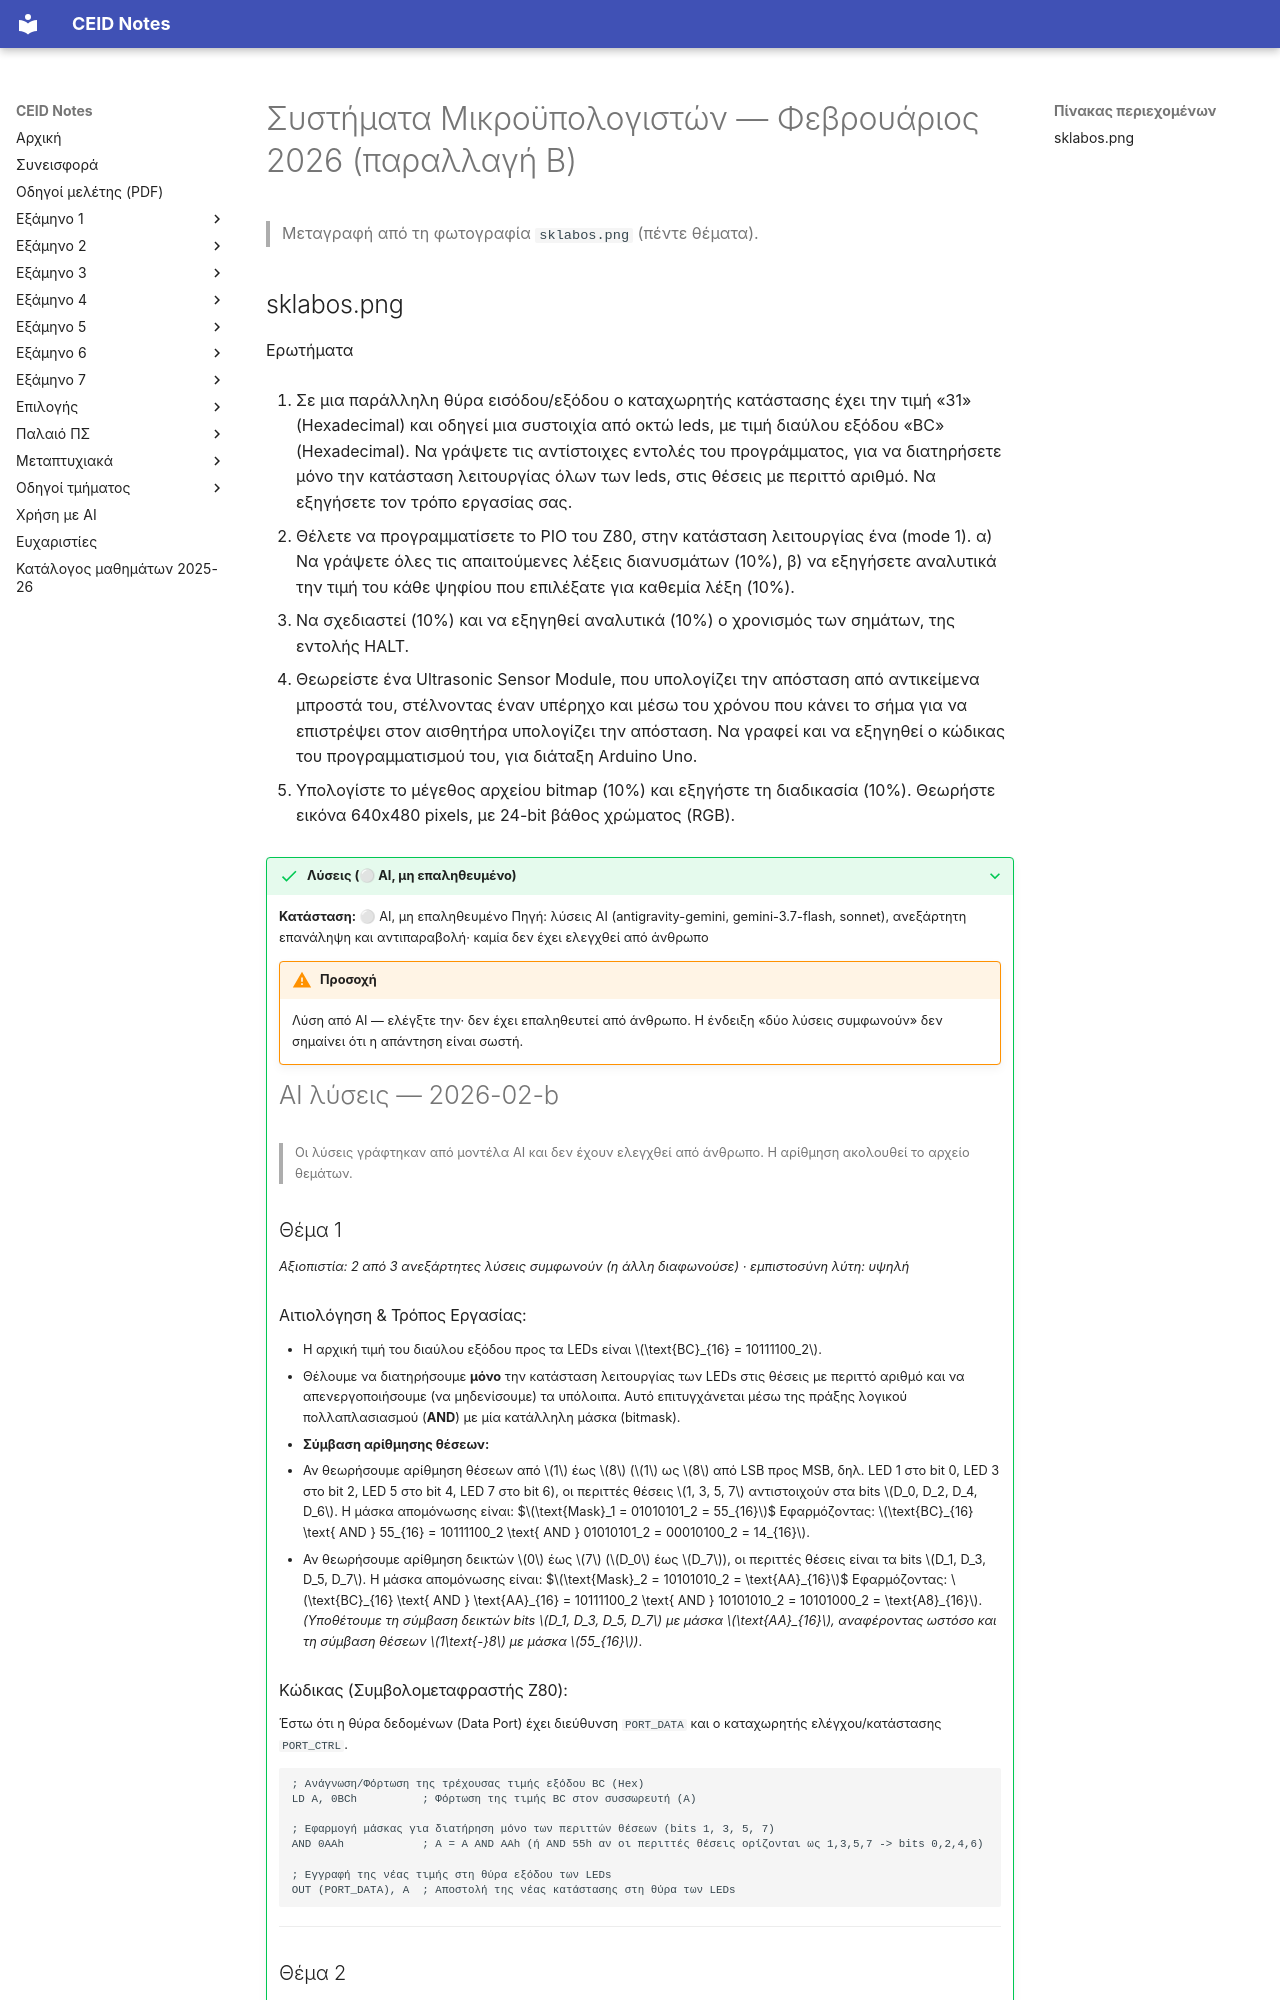

repository: kdngiorgos/ceid-notes · page: Semesters/Semester 5 (5ο Εξάμηνο)/Συστήματα Μικροϋπολογιστών - CEID_24Y361/Previous Exams/2026-02-b.html · generator: mkdocs

---
course: CEID_24Y361
session: 2026-02-b
label: Φεβρουάριος 2026 — παραλλαγή Β
sources:
- sklabos.png
format: open
duration_min: null
notes: χρονολογία από ανάρτηση Discord (2026-02-03)· τα θέματα 1–4 ταυτίζονται με το 2025-09, το θέμα 5 (bitmap) είναι διαφορετικό· να επιβεβαιωθεί αν πρόκειται για άλλη συνεδρία
transcription: verbatim
solutions: ai-unverified
---
# Συστήματα Μικροϋπολογιστών — Φεβρουάριος 2026 (παραλλαγή Β)

> Μεταγραφή από τη φωτογραφία `sklabos.png` (πέντε θέματα).
